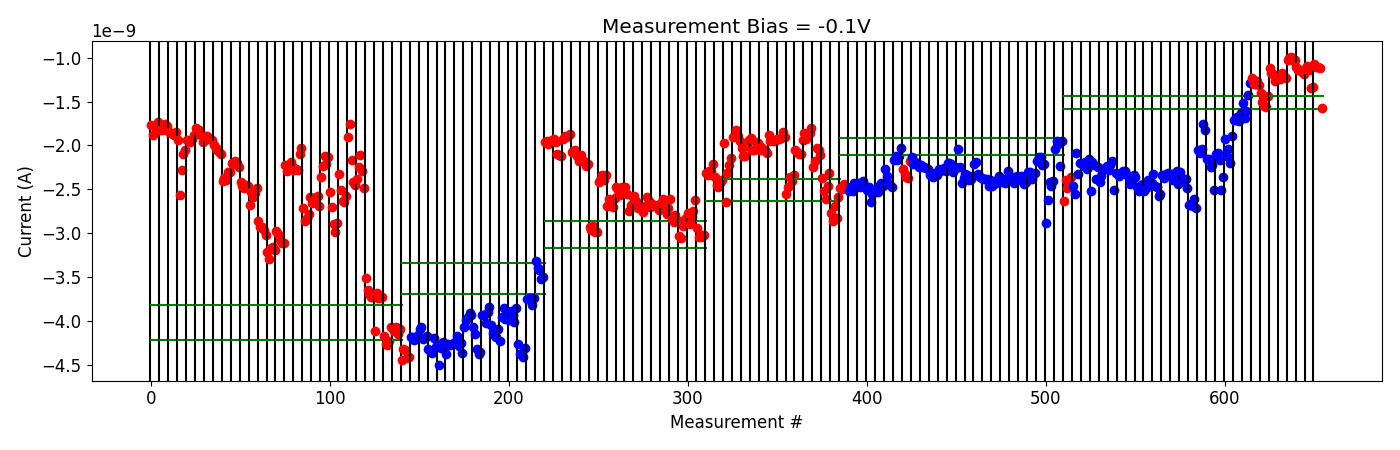

Data behind this chart, as committed beside it:
# pulse_v, pulse_width, num_applied, meas_v, i_0, i_1, i_2, i_3, i_4
2.200000000000000178e+00, 4.999999999999999774e-07, 1.000000000000000000e+03, -1.000000000000000056e-01, -1.123845250000000142e-09, -1.177344039999999995e-09, -1.186449029999999993e-09, -1.266038790000000094e-09, -1.236592179999999958e-09
2.200000000000000178e+00, 4.999999999999999774e-07, 1.000000000000000000e+03, -1.000000000000000056e-01, -1.220948879999999981e-09, -1.247919370000000056e-09, -1.181296470000000038e-09, -1.213497320000000259e-09, -1.227730570000000118e-09
2.400000000000000355e+00, 4.999999999999999774e-07, 1.000000000000000000e+03, -1.000000000000000056e-01, -1.027483850000000248e-09, -1.005473929999999974e-09, -9.910755350000001215e-10, -1.028468600000000036e-09, -1.029455269999999898e-09
2.600000000000000533e+00, 4.999999999999999774e-07, 1.000000000000000000e+03, -1.000000000000000056e-01, -1.102452009999999910e-09, -1.142465560000000162e-09, -1.144340160000000093e-09, -1.162790130000000242e-09, -1.188894029999999978e-09
2.800000000000000711e+00, 4.999999999999999774e-07, 1.000000000000000000e+03, -1.000000000000000056e-01, -1.132240439999999903e-09, -1.098287220000000167e-09, -1.136225250000000052e-09, -1.351711640000000149e-09, -1.332965849999999917e-09
3.000000000000000888e+00, 4.999999999999999774e-07, 1.000000000000000000e+03, -1.000000000000000056e-01, -1.068576210000000121e-09, -1.113037100000000021e-09, -1.102227120000000021e-09, -1.117119259999999976e-09, -1.570300640000000003e-09
